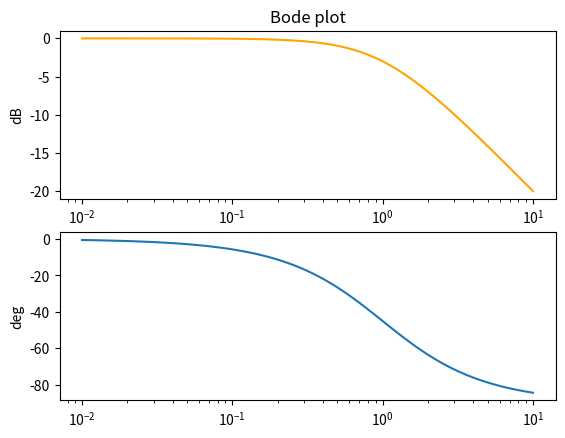

Write the Python code that produced this figure.
# -*- coding: utf-8 -*-
"""
Created on Sat Apr  3 21:17:56 2021

@author: Administrator
"""
from scipy import signal
import matplotlib.pyplot as plt

'''
    G(s) = 1 / (s+1)
'''
sys = signal.TransferFunction([1],[1,1])
w, mag, phase = signal.bode(sys)

plt.figure()
plt.subplot(211)
plt.title('Bode plot')

plt.ylabel('dB')
plt.semilogx(w, mag, color='orange')


plt.subplot(212)
plt.ylabel('deg')
plt.semilogx(w, phase)
plt.show()